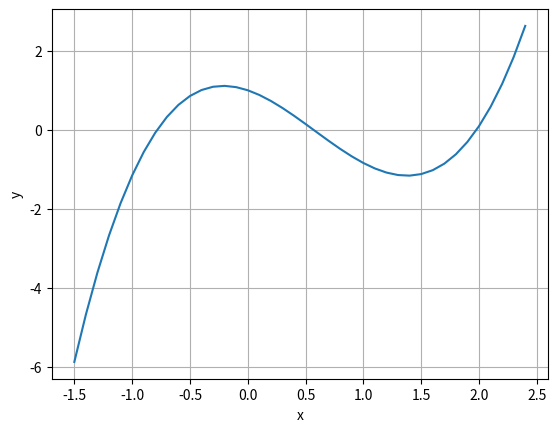

Write Python code to recreate this figure. (Note: this script raises an exception after producing the figure.)
import numpy as np
import matplotlib.pyplot as plt

def func(x):
    return x**3 - 2*(x**2) - np.sin(x) + 1

X = np.arange(-1.5,2.5,0.1)
plt.plot(X, func(X))
plt.xlabel("x")
plt.ylabel("y")
plt.grid(True)
plt.show()


epsilon = 0.0001
left = float(input("Левая граница a: "))
right = float(input("Правая граница b: "))

if(not (func(left)*func(right) < 0)):
    print("неверно введен интервал (y(a)⋅y(b)<0)")
    exit()

while(right-left > epsilon):
    x0 = (left + right)/2
    if(func(left)*func(x0) < 0):
        right = x0
    else:
        left = x0
    if(right-left < epsilon):
        print("x0 =", x0)
        print("f(x0) =",func(x0))
